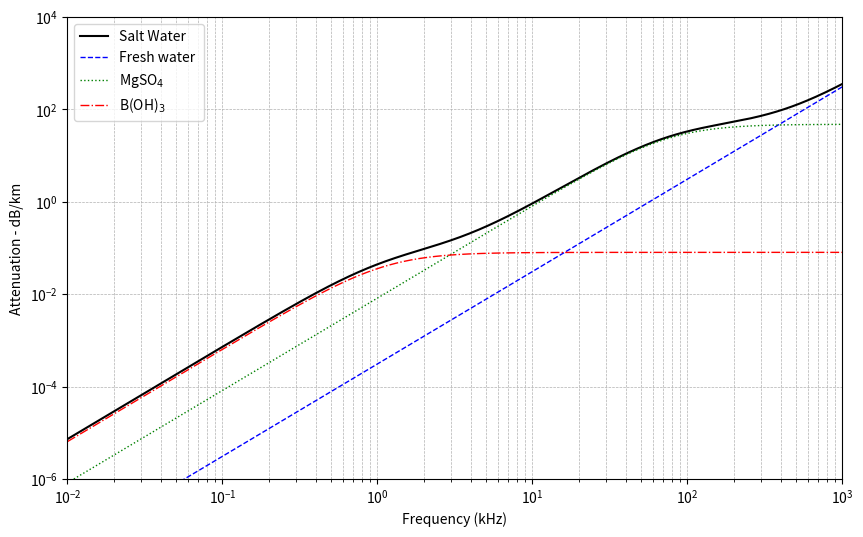

Reproduce this figure in Python.
"""
Atlantic Ocean seawater,  (T = 10°C, S = 35 ppt, pH = 7.8, D=3)
"""
import matplotlib.pyplot as plt
import numpy as np

TEMP = 10
ABS_TEMP = TEMP + 273 # Used as Theta symbol in the equations. 
PRESSURE = 101325
SALINITY = 35 # ppt: parts per thousands
DEPTH = 3
pH = 7.8

sound_speed = 1412 + 3.21*TEMP + 1.19*SALINITY + 0.167 * DEPTH

freq_kHz = np.logspace(-2, 3, num=1000)

def viscous_absorption(freq_kHz): 
    if TEMP <= 20:
        A_3 = 4.937 * pow(10, -4) - 2.59 * pow(10, -5) * TEMP + 9.11 * pow (10, -7) * TEMP ** 2 - 1.50* pow(10, -8)*TEMP ** 3
        # What about P_3 when temp <= 20? Could not find that in the book
        P_3 = 1
    else: 
        A_3 = 3.964 * pow(10, -4) - 1.146 * pow(10, -5) * TEMP + 1.45 * pow (10, -7) * TEMP ** 2 - 6.5* pow(10, -10)*TEMP ** 3
        P_3 = 1 - 3.83*DEPTH * pow(10, -5) + DEPTH ** 2 * pow(10, -10)

    return A_3 * P_3 * pow(freq_kHz, 2)

# Boric acid contribution
A_1 = (8.86 / sound_speed) * pow(10, 0.78*pH-5)
P_1 = 1
f_1 = 2.8 * pow(SALINITY/35, 0.5) * pow(10, 4-1245/ABS_TEMP)

# Magnesium sulfate contribution
A_2 = 21.44*(SALINITY/sound_speed)*(1 + 0.025*TEMP)
P_2 = 1 - 1.37*DEPTH * pow(10, -4) + 6.2 * DEPTH ** 2 * pow(10, -9)
f_2 = (8.17 * pow(10, 8-1990/ABS_TEMP))/ (1 + 0.0018 * (SALINITY - 35))


# Boric acid contribution
BoricAcid = (A_1 * P_1 * f_1 * freq_kHz ** 2) / (freq_kHz ** 2 + f_1 ** 2)

# Magnesium sulfate contribution
MagSulf = (A_2 * P_2 * f_2 * freq_kHz ** 2) / (freq_kHz ** 2 + f_2 ** 2)

# Viscous absoroption 3rd terms in equation
freshViscous = viscous_absorption(freq_kHz)

# The combined equation for all the 3 terms in equation (3.27)
alphaTot = BoricAcid + MagSulf +  freshViscous

plt.figure(figsize=(10, 6))

plt.plot(freq_kHz, alphaTot, label='Salt Water', color='black', linestyle='solid')
plt.plot(freq_kHz, freshViscous, label='Fresh water ', color='blue', linestyle='--', linewidth=1)
plt.plot(freq_kHz, MagSulf, label=r'MgSO$_4$', color='green', linestyle=':', linewidth=1)
plt.plot(freq_kHz, BoricAcid, label=r'B(OH)$_3$', color='red', linestyle='-.', linewidth=1)


plt.xlabel('Frequency (kHz)')
plt.ylabel('Attenuation - dB/km')

plt.xscale('log')
plt.yscale('log')
plt.xlim(1e-2, 1e3)
plt.ylim(1e-6, 1e4)

plt.grid(which='both', linestyle='--', linewidth=0.5)

plt.legend()

# plt.savefig('absorption.pdf', format='pdf')
plt.show()